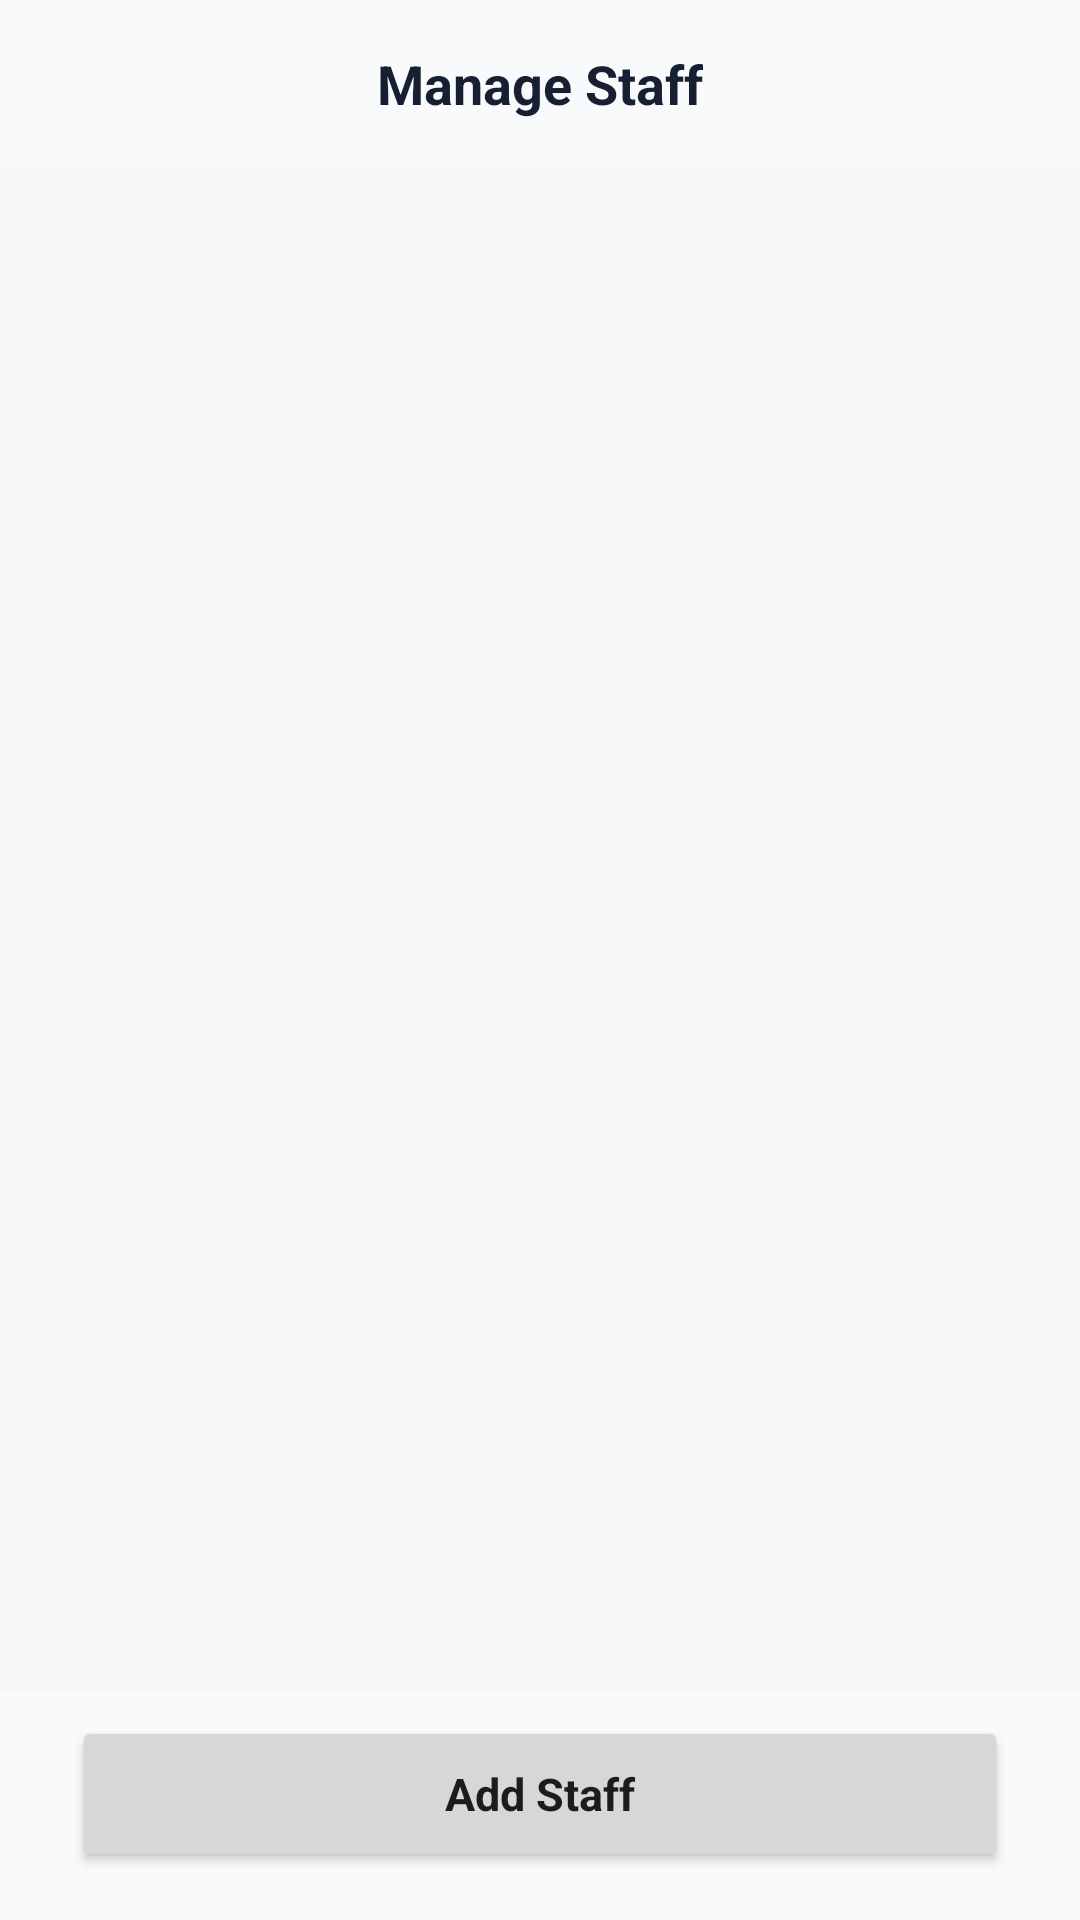

Here is an Android app screen rendered from its layout file. Give the layout XML and the strings, colors and styles it references.
<!-- AndroidManifest.xml: application theme Theme.JustEat -->
<!-- res/layout/activity_manage_staff.xml -->
<?xml version="1.0" encoding="utf-8"?>
<LinearLayout xmlns:android="http://schemas.android.com/apk/res/android"
    xmlns:app="http://schemas.android.com/apk/res-auto"
    xmlns:tools="http://schemas.android.com/tools"
    android:id="@+id/main"
    android:layout_width="match_parent"
    android:layout_height="match_parent"
    android:orientation="vertical"
    android:layout_gravity="center"
    tools:context=".feature.manager.ManageStaffActivity">

    <FrameLayout
        android:layout_width="match_parent"
        android:layout_height="56dp">

        <ImageView
            android:id="@+id/btn_back"
            android:layout_width="40dp"
            android:layout_height="40dp"
            android:layout_gravity="start|center_vertical"
            android:padding="8dp"
            android:layout_marginStart="12dp"
            android:background="?attr/selectableItemBackgroundBorderless"
            android:contentDescription="Back"
            android:src="@drawable/outline_arrow_back_24" />

        <TextView
            android:id="@+id/tv_header_title"
            android:layout_width="wrap_content"
            android:layout_height="wrap_content"
            android:layout_gravity="center"
            android:text="Manage Staff"
            android:textColor="@color/just_eat_text_primary"
            android:textSize="18sp"
            android:textStyle="bold" />

    </FrameLayout>
    <androidx.recyclerview.widget.RecyclerView
        android:id="@+id/rvStaff"
        android:layout_width="match_parent"
        android:layout_height="0dp"
        android:layout_weight="1"
        android:background="#F4F6F8"
        android:paddingTop="8dp"
        android:paddingBottom="8dp"
        android:clipToPadding="false"
        android:scrollbars="vertical" />

    <Button
        android:id="@+id/btnAddStaff"
        android:layout_width="match_parent"
        android:layout_height="52dp"
        android:layout_marginHorizontal="24dp"
        android:layout_marginTop="8dp"
        android:layout_marginBottom="16dp"
        android:text="Add Staff"
        android:textSize="15sp"
        android:textStyle="bold"
        android:textAllCaps="false" />

</LinearLayout>
<!-- resources referenced by this layout -->
<resources>
  <color name="just_eat_text_primary">#172033</color>
  <style name="Theme.JustEat" parent="Theme.MaterialComponents.Light.NoActionBar">
          <item name="colorPrimary">@color/just_eat_primary</item>
          <item name="colorPrimaryVariant">@color/just_eat_primary_dark</item>
          <item name="colorSecondary">@color/just_eat_accent</item>
          <item name="android:fontFamily">sans-serif</item>
          <item name="android:windowLightStatusBar">true</item>
          <item name="android:statusBarColor">@color/just_eat_background</item>
          <item name="android:navigationBarColor">@color/just_eat_surface</item>
          <item name="android:windowBackground">@color/just_eat_background</item>
      </style>
  <color name="just_eat_primary">#1976D2</color>
  <color name="just_eat_primary_dark">#1257A6</color>
  <color name="just_eat_accent">#FF8A00</color>
  <color name="just_eat_background">#F8FAFC</color>
  <color name="just_eat_surface">#FFFFFF</color>
</resources>
